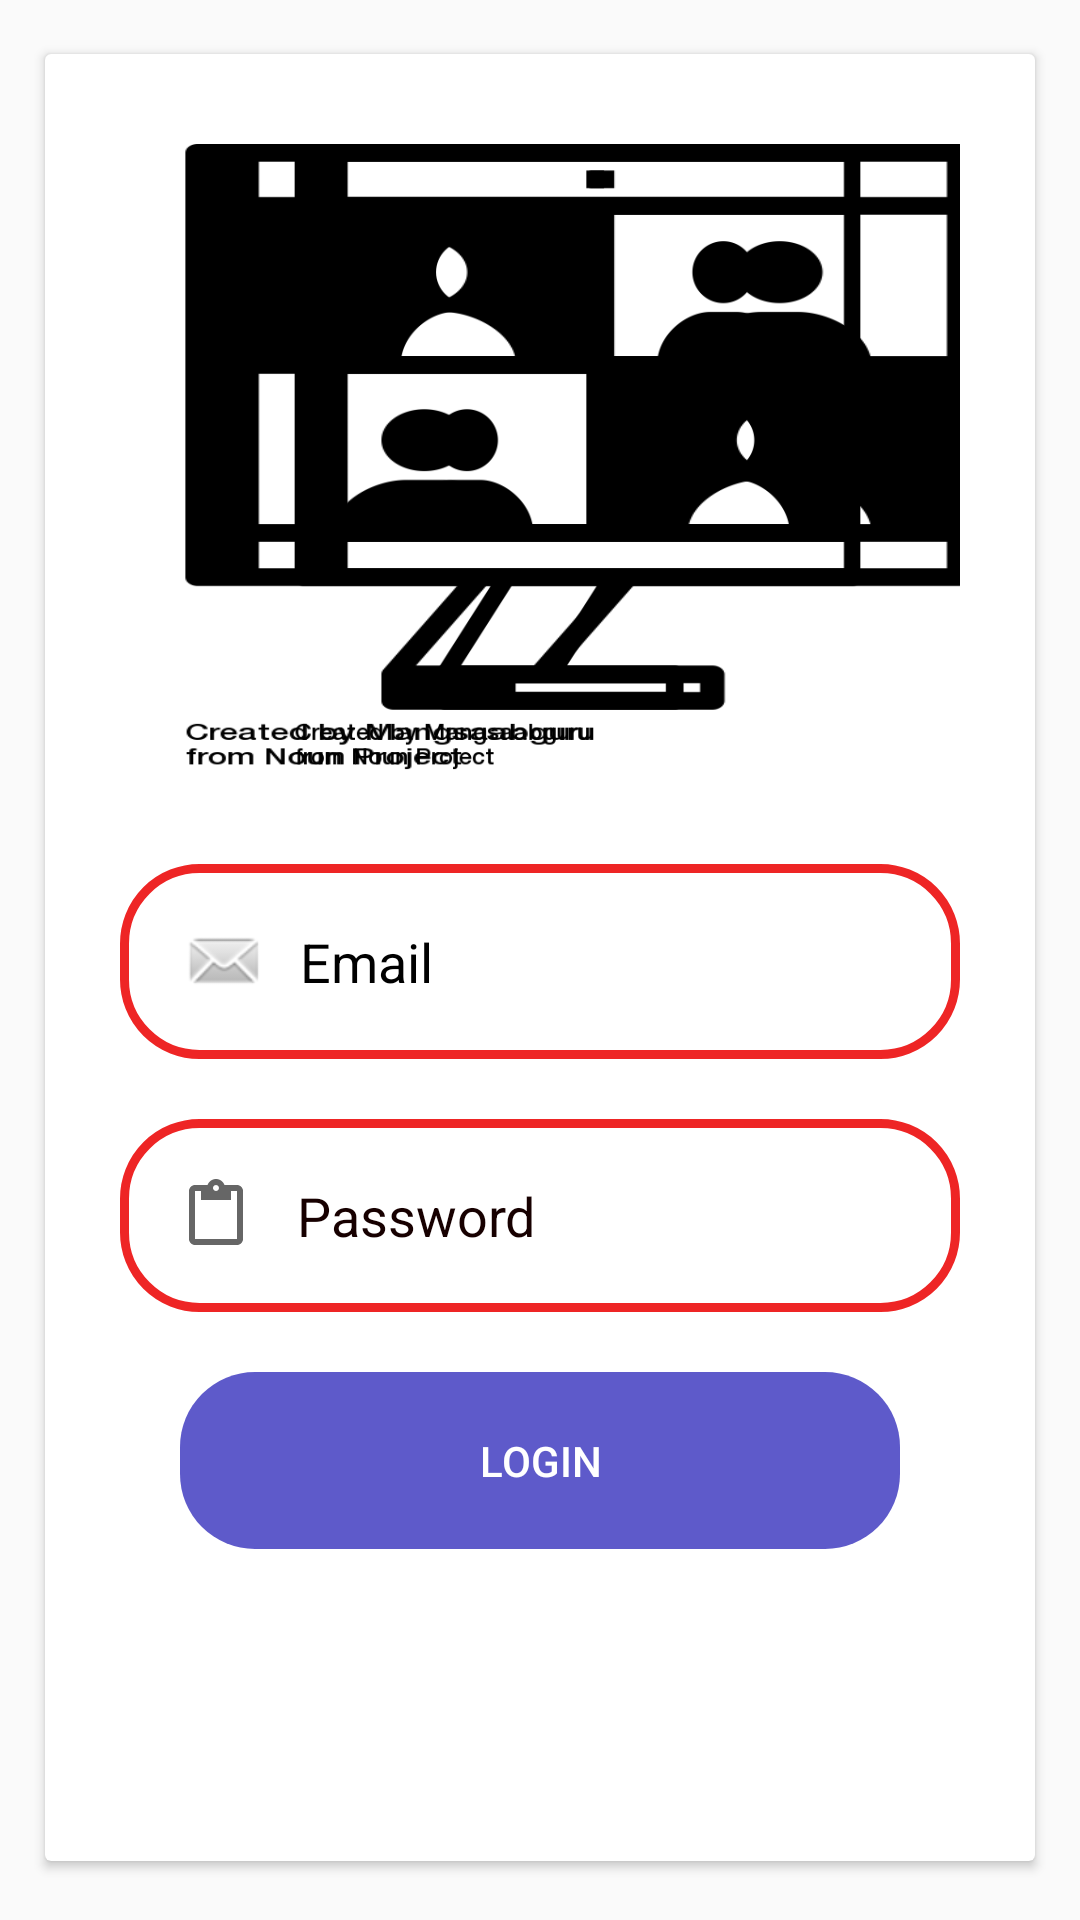

Android layout source for this screen:
<!-- AndroidManifest.xml: application theme Theme.OnAIR -->
<!-- res/layout/activity_signin.xml -->
<?xml version="1.0" encoding="utf-8"?>
<androidx.constraintlayout.widget.ConstraintLayout xmlns:android="http://schemas.android.com/apk/res/android"
    xmlns:app="http://schemas.android.com/apk/res-auto"
    xmlns:tools="http://schemas.android.com/tools"
    android:layout_width="match_parent"
    android:layout_height="match_parent"
    tools:context=".signinActivity">

    <androidx.cardview.widget.CardView
        android:layout_width="match_parent"
        android:layout_height="wrap_content"
        android:layout_margin="15dp"
        android:background="@color/white"
        app:layout_constraintBottom_toBottomOf="parent"
        app:layout_constraintEnd_toEndOf="parent"
        app:layout_constraintStart_toStartOf="parent"
        app:layout_constraintTop_toTopOf="parent"
        app:layout_constraintVertical_bias="0.388">

        <LinearLayout
            android:layout_width="match_parent"
            android:layout_height="match_parent"
            android:layout_margin="25dp"
            android:background="#FFFFFF"
            android:orientation="vertical">

            <ImageView
                android:id="@+id/imageView"
                android:layout_width="305dp"
                android:layout_height="220dp"
                android:layout_marginTop="5dp"
                android:layout_marginBottom="20dp"
                android:background="@drawable/videocall"
                app:srcCompat="@drawable/videocall" />

            <EditText
                android:id="@+id/etEmail"
                android:layout_width="match_parent"
                android:layout_height="65dp"
                android:background="@drawable/textbox"
                android:drawableLeft="@android:drawable/sym_action_email"
                android:drawablePadding="10dp"
                android:ems="10"
                android:hint="Email"
                android:inputType="textPersonName"
                android:padding="20dp"
                android:textColor="#000000"
                android:textColorHint="#000000" />

            <Space
                android:layout_width="match_parent"
                android:layout_height="wrap_content"
                android:layout_margin="10dp" />

            <EditText
                android:id="@+id/etPass"
                android:layout_width="match_parent"
                android:layout_height="wrap_content"
                android:background="@drawable/textbox"
                android:drawableLeft="?attr/actionModePasteDrawable"
                android:drawablePadding="15dp"
                android:ems="10"
                android:hint="Password"
                android:inputType="textPersonName"
                android:padding="20dp"
                android:textColor="#1C0000"
                android:textColorHint="#170000" />

            <Button
                android:id="@+id/loginbtn"
                android:layout_width="match_parent"
                android:layout_height="wrap_content"
                android:layout_margin="20dp"
                android:layout_marginTop="10dp"
                android:layout_marginBottom="10dp"
                android:background="@drawable/login_stylebutton"
                android:backgroundTint="#B71F1AB5"
                android:padding="20dp"
                android:text="Login"
                android:textColor="#FFFFFF" />

            <Button
                android:id="@+id/signUpbutton"
                android:layout_width="match_parent"
                android:layout_height="wrap_content"
                android:background="@drawable/signup_stylebutton"
                android:backgroundTint="#CEBF4618"
                android:padding="20dp"
                android:text="Create New Account"
                android:textColor="#FFFFFF" />
        </LinearLayout>
    </androidx.cardview.widget.CardView>
</androidx.constraintlayout.widget.ConstraintLayout>
<!-- resources referenced by this layout -->
<resources>
  <!-- drawable login_stylebutton (drawable) -->
  <?xml version="1.0" encoding="utf-8"?>
  <shape xmlns:android="http://schemas.android.com/apk/res/android">
  
          <corners android:radius="25dp"/>
  
  </shape>
  <!-- drawable textbox (drawable) -->
  <?xml version="1.0" encoding="utf-8"?>
  <shape xmlns:android="http://schemas.android.com/apk/res/android">
      <stroke android:width="3dp" android:color="#E1EC0808"/>
          <corners android:radius="25dp"/>
  
  </shape>
  <!-- drawable videocall: png bitmap (drawable, 17817 bytes) -->
  <style name="Theme.OnAIR" parent="Theme.AppCompat.Light.NoActionBar">
          
          <item name="colorPrimary">@color/purple_500</item>
          <item name="colorPrimaryVariant">@color/purple_700</item>
          <item name="colorOnPrimary">@color/white</item>
          
          <item name="colorSecondary">@color/teal_200</item>
          <item name="colorSecondaryVariant">@color/teal_700</item>
          <item name="colorOnSecondary">#7582BD</item>
          
          <item name="android:statusBarColor" tools:targetApi="l">?attr/colorPrimaryVariant</item>
          
      </style>
  <!-- not gathered from this repository: default colours our renderer supplied (Android Studio template values) -->
  <color name="purple_500">#FF6200EE</color>
  <color name="purple_700">#FF3700B3</color>
  <color name="teal_200">#FF03DAC5</color>
  <color name="teal_700">#FF018786</color>
  <color name="white">#FFFFFFFF</color>
</resources>
